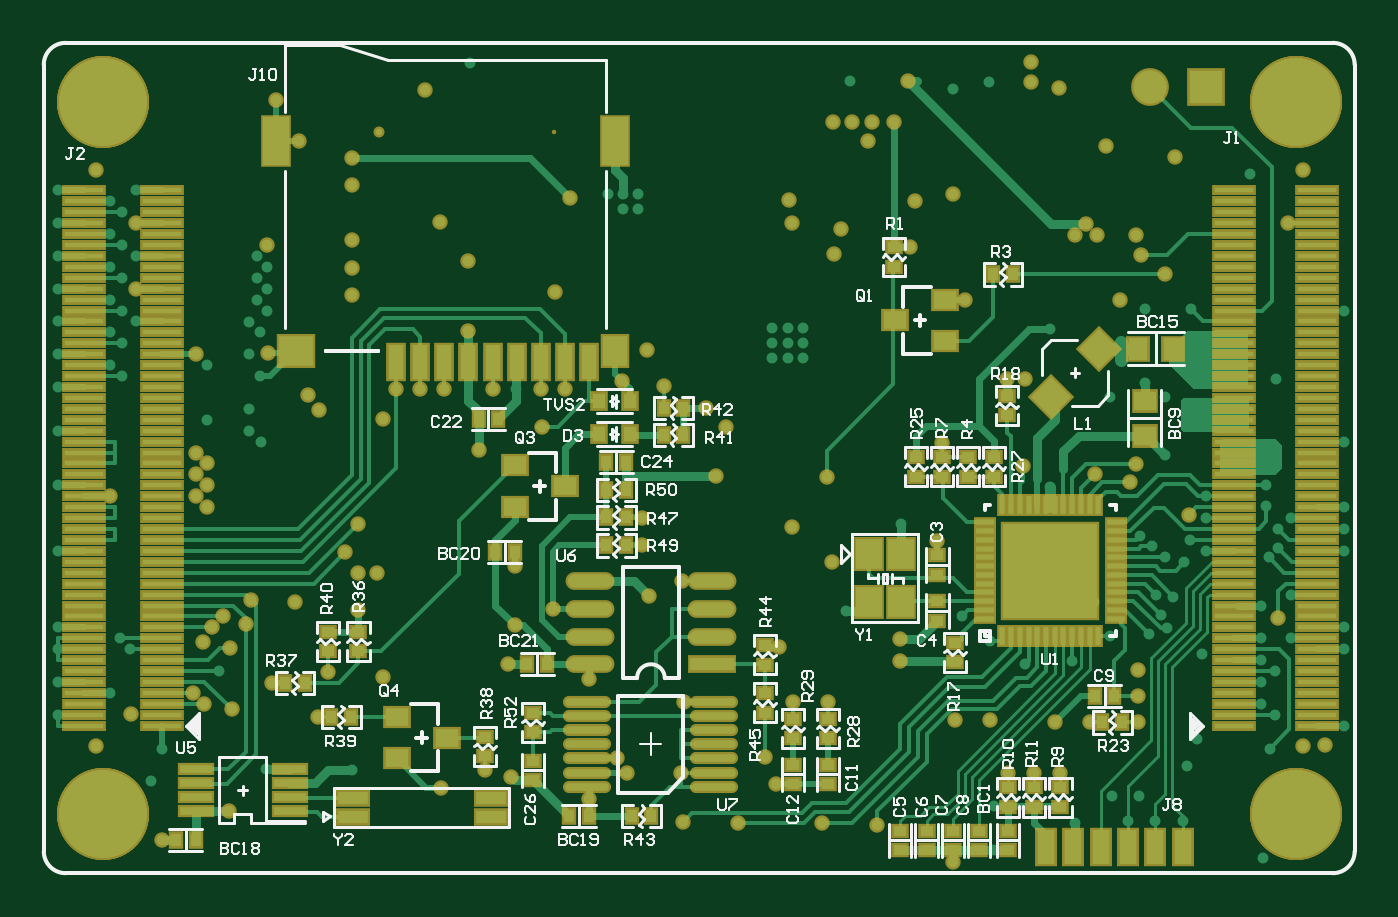
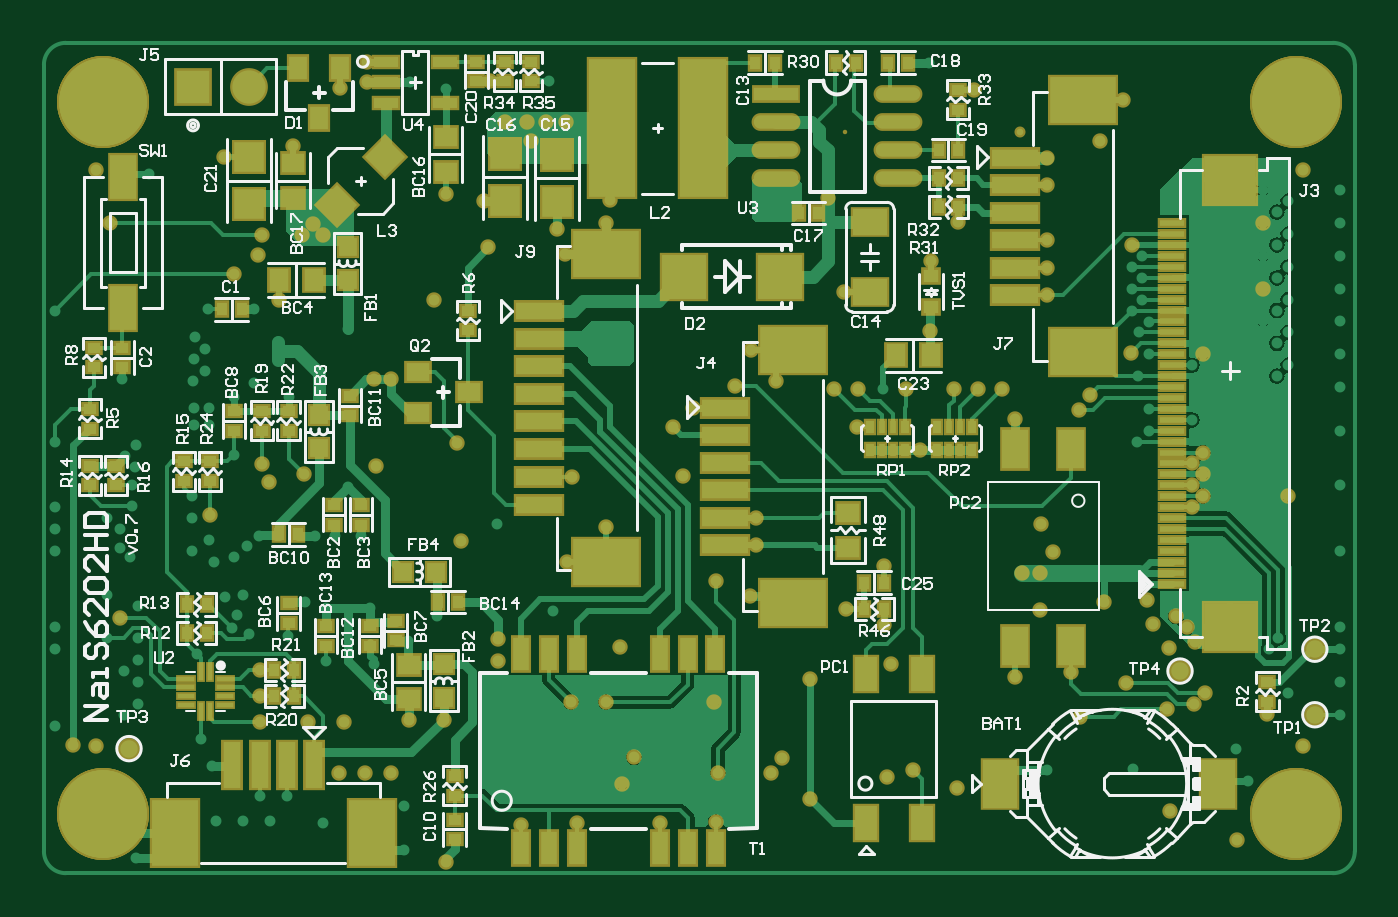
Circuit board: 9 layer files. Board 60.0 x 38.0 mm.
- bottom_copper: NaiS6202HD_0.7.GBL (44817 bytes)
- bottom_silk: NaiS6202HD_0.7.GBO (62313 bytes)
- paste: NaiS6202HD_0.7.GBP (10834 bytes)
- bottom_mask: NaiS6202HD_0.7.GBS (14509 bytes)
- outline: NaiS6202HD_0.7.GKO (5714 bytes)
- top_copper: NaiS6202HD_0.7.GTL (36157 bytes)
- top_silk: NaiS6202HD_0.7.GTO (40436 bytes)
- paste: NaiS6202HD_0.7.GTP (10840 bytes)
- top_mask: NaiS6202HD_0.7.GTS (16215 bytes)

=== bottom_copper: NaiS6202HD_0.7.GBL (44817 bytes, source omitted) ===
=== bottom_silk: NaiS6202HD_0.7.GBO (62313 bytes, source omitted) ===
=== paste: NaiS6202HD_0.7.GBP (10834 bytes, source omitted) ===
=== bottom_mask: NaiS6202HD_0.7.GBS (14509 bytes, source omitted) ===
=== outline: NaiS6202HD_0.7.GKO (5714 bytes, source withheld) ===
=== top_copper: NaiS6202HD_0.7.GTL (36157 bytes, source omitted) ===
=== top_silk: NaiS6202HD_0.7.GTO (40436 bytes, source omitted) ===
=== paste: NaiS6202HD_0.7.GTP (10840 bytes, source omitted) ===
=== top_mask: NaiS6202HD_0.7.GTS (16215 bytes, source omitted) ===
